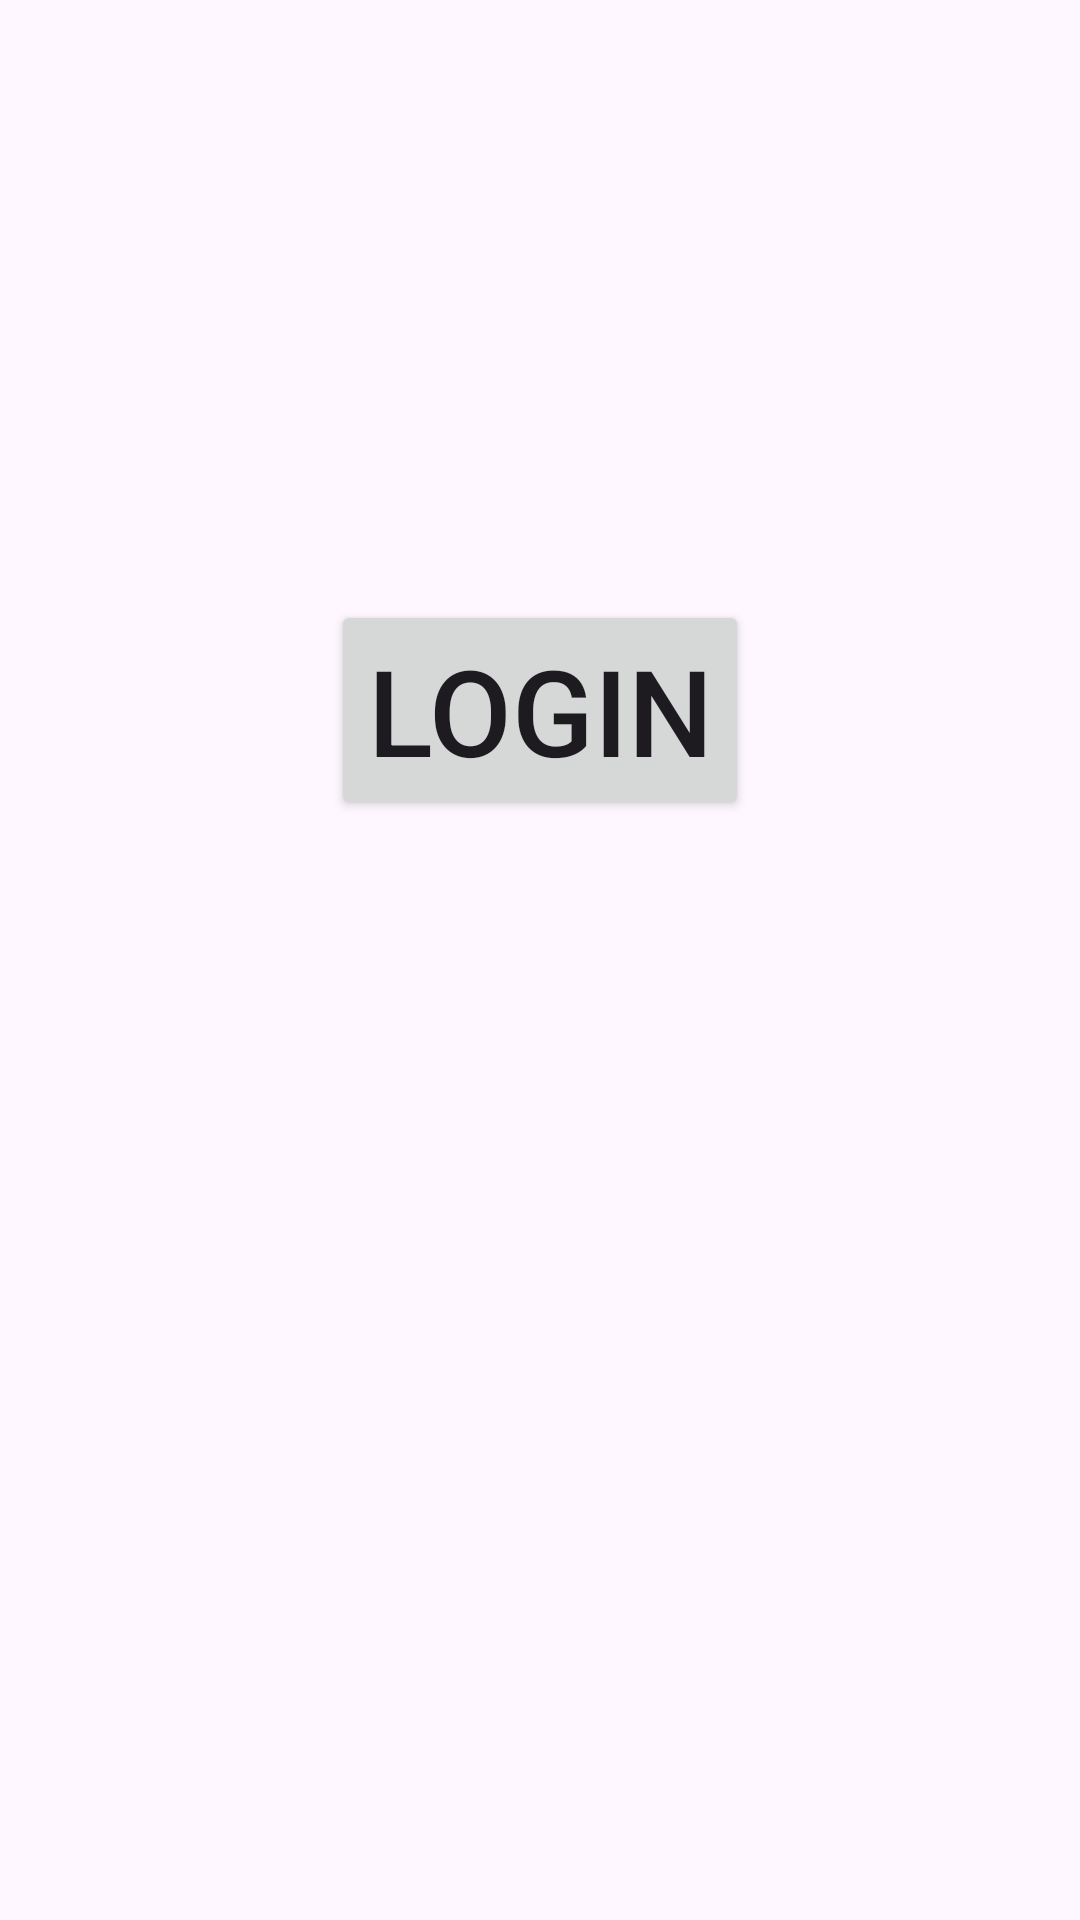

Write the Android layout XML for this screen, with the resource values it uses.
<!-- AndroidManifest.xml: application theme Theme.Sec22 -->
<!-- res/layout/activity_main.xml -->
<?xml version="1.0" encoding="utf-8"?>
<LinearLayout xmlns:android="http://schemas.android.com/apk/res/android"
    xmlns:app="http://schemas.android.com/apk/res-auto"
    xmlns:tools="http://schemas.android.com/tools"
    android:id="@+id/main"
    android:layout_width="match_parent"
    android:layout_height="match_parent"
    android:orientation="vertical"
    tools:context=".MainActivity">

    <Button
        android:onClick="log"
        android:layout_gravity="center"
        android:layout_marginTop="200dp"
        android:layout_width="wrap_content"
        android:layout_height="wrap_content"
        android:text="login"
        android:textSize="40sp"/>

</LinearLayout>
<!-- resources referenced by this layout -->
<resources>
  <style name="Theme.Sec22" parent="Base.Theme.Sec22" />
  <style name="Base.Theme.Sec22" parent="Theme.Material3.DayNight.NoActionBar">
          
          
      </style>
</resources>
